Run: headless pygame with SDL's dummy video driver; simulated clock (each Clock.tick advances the game by its frame time, no real sleeping); random seed 0; keys injected as events and as key.get_pressed() state; no mouse input.
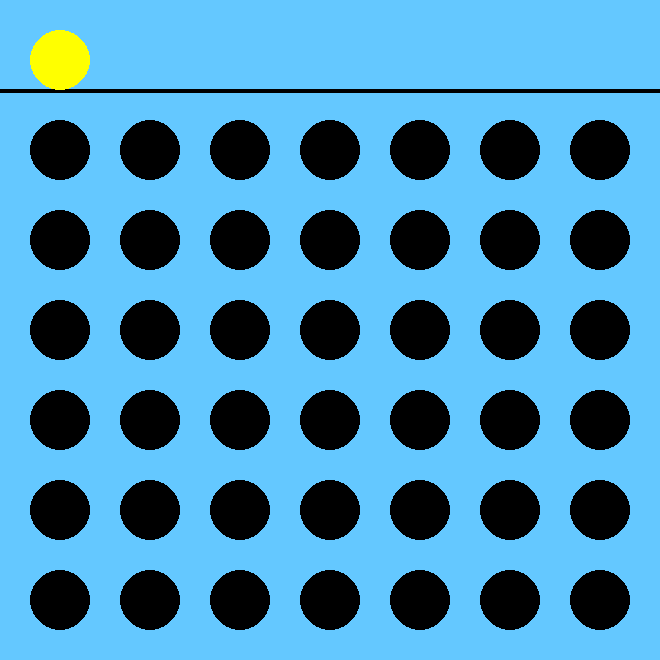
Frame 1 of 4 · flips 1–60 · no input
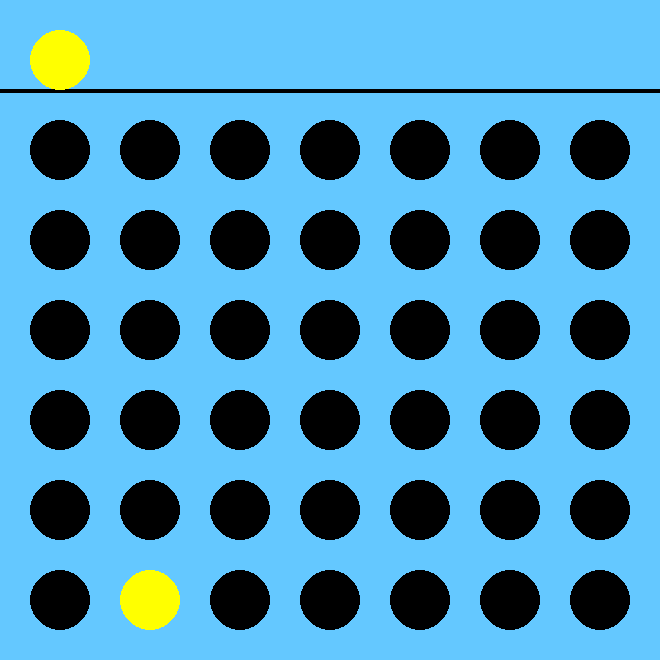
Frame 2 of 4 · flips 61–180 · tapped SPACE, RETURN · held RIGHT (→), D
Frame 3 of 4 · flips 181–300 · held DOWN (↓), S · screen unchanged from frame 2, image omitted
Frame 4 of 4 · flips 301–420 · held LEFT (←), A, UP (↑), W · screen unchanged from frame 3, image omitted

The pygame program that drew these frames:

import pygame
pygame.init()

window = pygame.display.set_mode((660,660))
pygame.display.set_caption("Connect Four!")

red = (255,0,0)
yellow = (255,255,0)

global board
board = [[2,2,2,2,2,2,2],
         [2,2,2,2,2,2,2],
         [2,2,2,2,2,2,2],
         [2,2,2,2,2,2,2],
         [2,2,2,2,2,2,2],
         [2,2,2,2,2,2,2]]
            
def draw_circles():
    window.fill((100,200,255))
    x = 60
    y = 150
    for j in range(0,7):
        for i in range(0,6):
            pygame.draw.circle(window, (0,0,0), (x, y), 30)
            y += 90
        y = 150
        x += 90
    pygame.draw.line(window, (0,0,0), (0,90),(660,90),4)

player = 0
color = [red]

def check_n_place(coinx,player_num):
    coin_y = 60
    col = coinx//94
    for i in range(1,7):
        if board[-i][col] == 2:
            board[-i][col] = player_num
            if i == 1: return 600
            elif i == 2: return 510
            elif i == 3: return 420
            elif i == 4: return 330
            elif i == 5: return 240
            elif i == 6: return 150
        else: pass

coins = []
coin_x = 60
coin_y = 60

def check_winner():
    pass

run = True
while run:
    for event in pygame.event.get():
        if event.type == pygame.QUIT:
            run = False
        if event.type == pygame.KEYDOWN:
            if event.key == pygame.K_RIGHT:
                if coin_x < 600:
                    coin_x += 90
            elif event.key == pygame.K_LEFT:
                if coin_x > 60:
                    coin_x -= 90
            elif event.key == pygame.K_SPACE:
                coin_y = check_n_place(coin_x, player)
                coins.append((coin_x, coin_y))
                coin_x = 60
                coin_y = 60

    draw_circles()
    for i in range(0, len(coins)):
        pygame.draw.circle(window, color,(coins[i][0],coins[i][1]),30)
    if player == 0:
        pygame.draw.circle(window, red,(coin_x,coin_y),30)
        color=yellow
        player += 1
        player = player%2
    else:
        pygame.draw.circle(window, yellow,(coin_x,coin_y),30)
        color=red
        player += 1
        player = player%2
    
    
    pygame.display.update()

pygame.quit()
